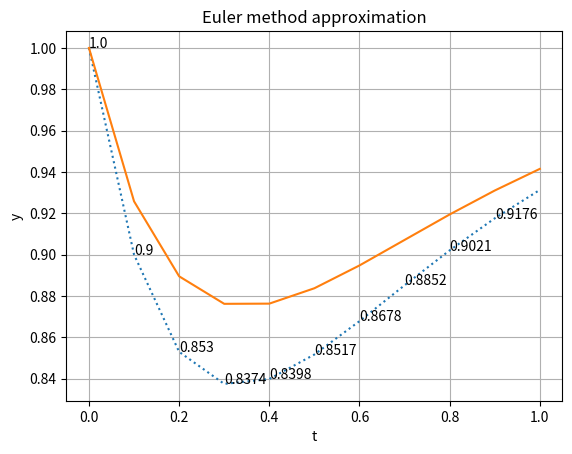

The script that saved this image:
#import libraries needed
import numpy as np
import matplotlib.pyplot as plt


h = 0.1 #step size
t = np.arange(0, h+1, h) #establish domain on which to analyze function
s0 = 1 #initial value


s = np.zeros(len(t)) #initially fill s array with zeros and make it size of t
s[0] = s0 #set initial condition

#Define mathematical function to be approximated
#In this instance, we are using an example from https://tutorial.math.lamar.edu/Classes/DE/UndeterminedCoefficients.aspx
#Of course, before writing the equation in code, we first isolated the value of y'
#Our equation was initially y' + 2y = 2 - e^(-4t) with y(0) = 1
#This becomes y' = 2 - e^(-4t) - 2y
def f(tp, sp): #tp and sp refering to this function calculating at a particular point, in contrast to general s and t used for iteration
	return 2 - np.exp(-4*tp) -2*sp

def exact_soln(t):
	return 1 + 0.5*np.exp(-4*t) - 0.5*np.exp(-2*t)

for i in range(0, len(t)-1): #iterate and calculate an entry of s for every step value of t
	s[i+1] = s[i] + h*f(t[i], s[i])

plt.plot(t, s, linestyle = 'dotted')# approximate solutuion
plt.plot(t, exact_soln(t))# "exact" solution

#things to make the graph pretty
for i in range(0, len(t)-1):
	plt.text(t[i], s[i], round(s[i], 4))



plt.title("Euler method approximation")
plt.grid()
plt.xlabel('t')
plt.ylabel('y')
plt.show()